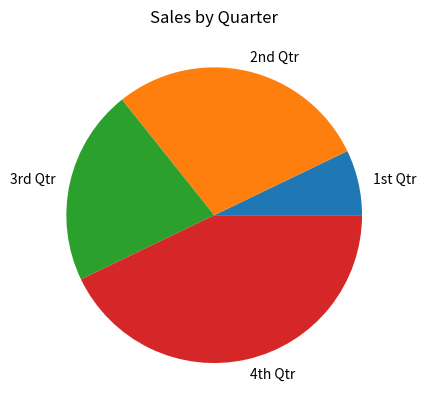

Python code for this plot:
import matplotlib.pyplot as plt

def main():
    sales = [100, 400, 300, 600]
    slice_labels = ['1st Qtr', '2nd Qtr', '3rd Qtr', '4th Qtr']
    plt.pie(sales, labels=slice_labels)
    plt.title('Sales by Quarter')
    plt.show()
    
main()